Run: headless pygame with SDL's dummy video driver; simulated clock (each Clock.tick advances the game by its frame time, no real sleeping); random seed 0; keys injected as events and as key.get_pressed() state; mouse plan: one left click at the window centre at the start of phase 2, then a move to the lower-right quarter at the start of phase 3; restart key SPACE tapped at the start of phases 3 and 4.
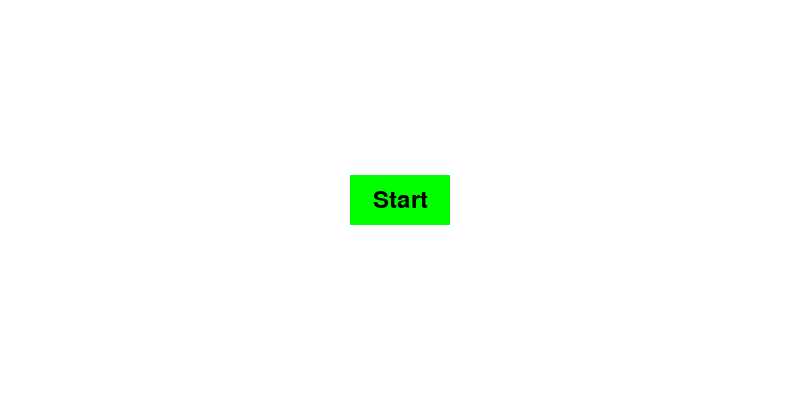
Frame 1 of 4 · flips 1–60 · no input
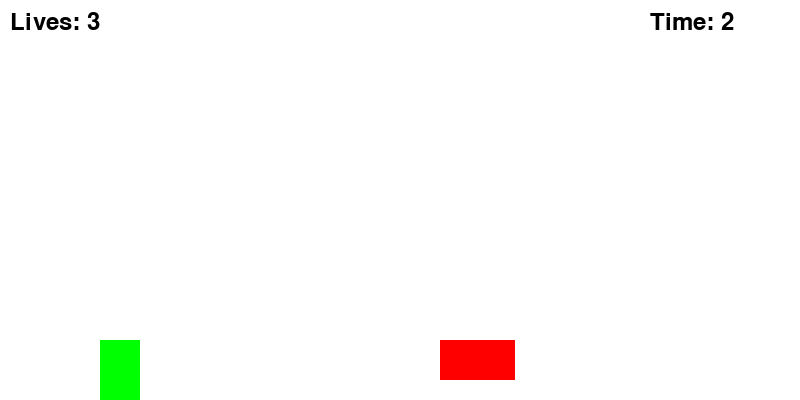
Frame 2 of 4 · flips 61–180 · clicked the window centre · tapped SPACE, RETURN · held RIGHT (→), D
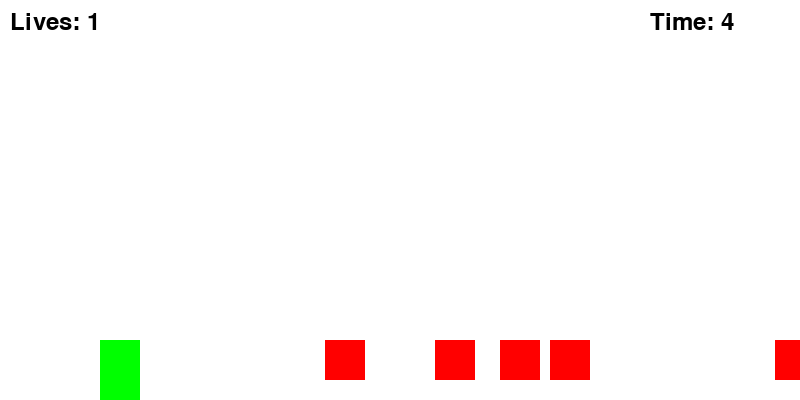
Frame 3 of 4 · flips 181–300 · moved the mouse to the lower-right quarter · tapped SPACE · held DOWN (↓), S
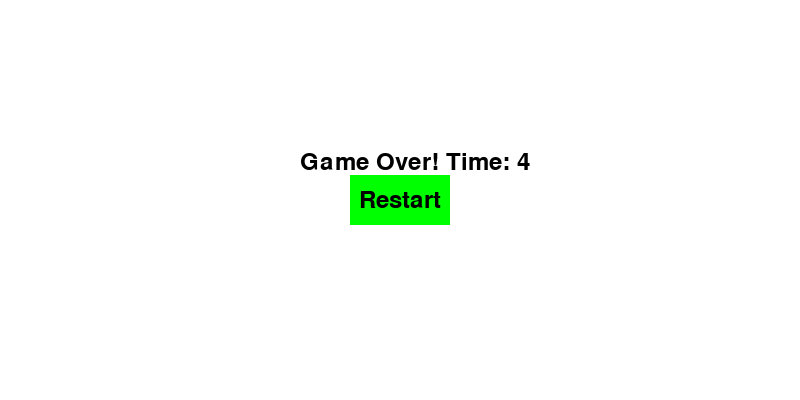
Frame 4 of 4 · flips 301–420 · tapped SPACE · held LEFT (←), A, UP (↑), W

The pygame program that drew these frames:

import pygame
import random
import sys

# Ініціалізація Pygame
pygame.init()

# Константи
WIDTH, HEIGHT = 800, 400
FPS = 60
WHITE = (255, 255, 255)
BLACK = (0, 0, 0)
GREEN = (0, 255, 0)
RED = (255, 0, 0)
FONT = pygame.font.Font(None, 36)

# Клас для кнопки
class Button:
    def __init__(self, text, x, y, width, height, color, hover_color):
        self.text = text
        self.rect = pygame.Rect(x, y, width, height)
        self.color = color
        self.hover_color = hover_color
        self.is_hovered = False

    def draw(self, screen):
        color = self.hover_color if self.is_hovered else self.color
        pygame.draw.rect(screen, color, self.rect)
        text_surface = FONT.render(self.text, True, BLACK)
        text_rect = text_surface.get_rect(center=self.rect.center)
        screen.blit(text_surface, text_rect)

    def check_hover(self, mouse_pos):
        self.is_hovered = self.rect.collidepoint(mouse_pos)

    def is_clicked(self, mouse_pos):
        return self.rect.collidepoint(mouse_pos)

# Клас для динозавра
class Dinosaur:
    def __init__(self, x, y):
        self.x = x
        self.y = y
        self.width = 40
        self.height = 60
        self.velocity = 0
        self.gravity = 1
        self.jump_strength = -15
        self.is_jumping = False

    def jump(self):
        if not self.is_jumping:
            self.velocity = self.jump_strength
            self.is_jumping = True

    def update(self):
        self.velocity += self.gravity
        self.y += self.velocity
        if self.y >= HEIGHT - self.height:
            self.y = HEIGHT - self.height
            self.is_jumping = False

    def draw(self, screen):
        pygame.draw.rect(screen, GREEN, (self.x, self.y, self.width, self.height))

# Клас для перешкод
class Obstacle:
    def __init__(self, x, y, width, height):
        self.x = x
        self.y = y
        self.width = width
        self.height = height
        self.speed = 5

    def update(self):
        self.x -= self.speed

    def draw(self, screen):
        pygame.draw.rect(screen, RED, (self.x, self.y, self.width, self.height))

    def is_off_screen(self):
        return self.x + self.width < 0

# Клас для гри
class Game:
    def __init__(self):
        self.screen = pygame.display.set_mode((WIDTH, HEIGHT))
        self.clock = pygame.time.Clock()
        self.start_button = Button("Start", WIDTH // 2 - 50, HEIGHT // 2 - 25, 100, 50, GREEN, (0, 200, 0))
        self.restart_button = Button("Restart", WIDTH // 2 - 50, HEIGHT // 2 - 25, 100, 50, GREEN, (0, 200, 0))
        self.dinosaur = Dinosaur(100, HEIGHT - 60)
        self.obstacles = []
        self.timer = 0
        self.lives = 3
        self.is_running = False
        self.is_game_over = False

    def reset_game(self):
        self.dinosaur = Dinosaur(100, HEIGHT - 60)
        self.obstacles = []
        self.timer = 0
        self.lives = 3
        self.is_running = False
        self.is_game_over = False

    def handle_events(self):
        for event in pygame.event.get():
            if event.type == pygame.QUIT:
                pygame.quit()
                sys.exit()
            if event.type == pygame.MOUSEBUTTONDOWN:
                if self.start_button.is_clicked(pygame.mouse.get_pos()):
                    self.is_running = True
                if self.restart_button.is_clicked(pygame.mouse.get_pos()):
                    self.reset_game()
                    self.is_running = True
            if event.type == pygame.KEYDOWN:
                if event.key == pygame.K_SPACE:
                    self.dinosaur.jump()

    def spawn_obstacle(self):
        if random.randint(1, 100) < 5:  # Шанс 5% для створення перешкоди
            obstacle = Obstacle(WIDTH, HEIGHT - 60, 40, 40)
            self.obstacles.append(obstacle)

    def check_collisions(self):
        for obstacle in self.obstacles:
            if (self.dinosaur.x < obstacle.x + obstacle.width and
                self.dinosaur.x + self.dinosaur.width > obstacle.x and
                self.dinosaur.y < obstacle.y + obstacle.height and
                self.dinosaur.y + self.dinosaur.height > obstacle.y):
                self.lives -= 1
                self.obstacles.remove(obstacle)
                if self.lives == 0:
                    self.is_game_over = True
                    self.is_running = False

    def update(self):
        if self.is_running:
            self.dinosaur.update()
            for obstacle in self.obstacles:
                obstacle.update()
                if obstacle.is_off_screen():
                    self.obstacles.remove(obstacle)
            self.spawn_obstacle()
            self.check_collisions()
            self.timer += 1

    def draw(self):
        self.screen.fill(WHITE)
        if not self.is_running and not self.is_game_over:
            self.start_button.draw(self.screen)
        elif self.is_game_over:
            game_over_text = FONT.render("Game Over! Time: " + str(self.timer // FPS), True, BLACK)
            self.screen.blit(game_over_text, (WIDTH // 2 - 100, HEIGHT // 2 - 50))
            self.restart_button.draw(self.screen)
        else:
            self.dinosaur.draw(self.screen)
            for obstacle in self.obstacles:
                obstacle.draw(self.screen)
            lives_text = FONT.render("Lives: " + str(self.lives), True, BLACK)
            self.screen.blit(lives_text, (10, 10))
            timer_text = FONT.render("Time: " + str(self.timer // FPS), True, BLACK)
            self.screen.blit(timer_text, (WIDTH - 150, 10))
        pygame.display.flip()

    def run(self):
        while True:
            self.handle_events()
            self.update()
            self.draw()
            self.clock.tick(FPS)

# Запуск гри
if __name__ == "__main__":
    game = Game()
    game.run()
